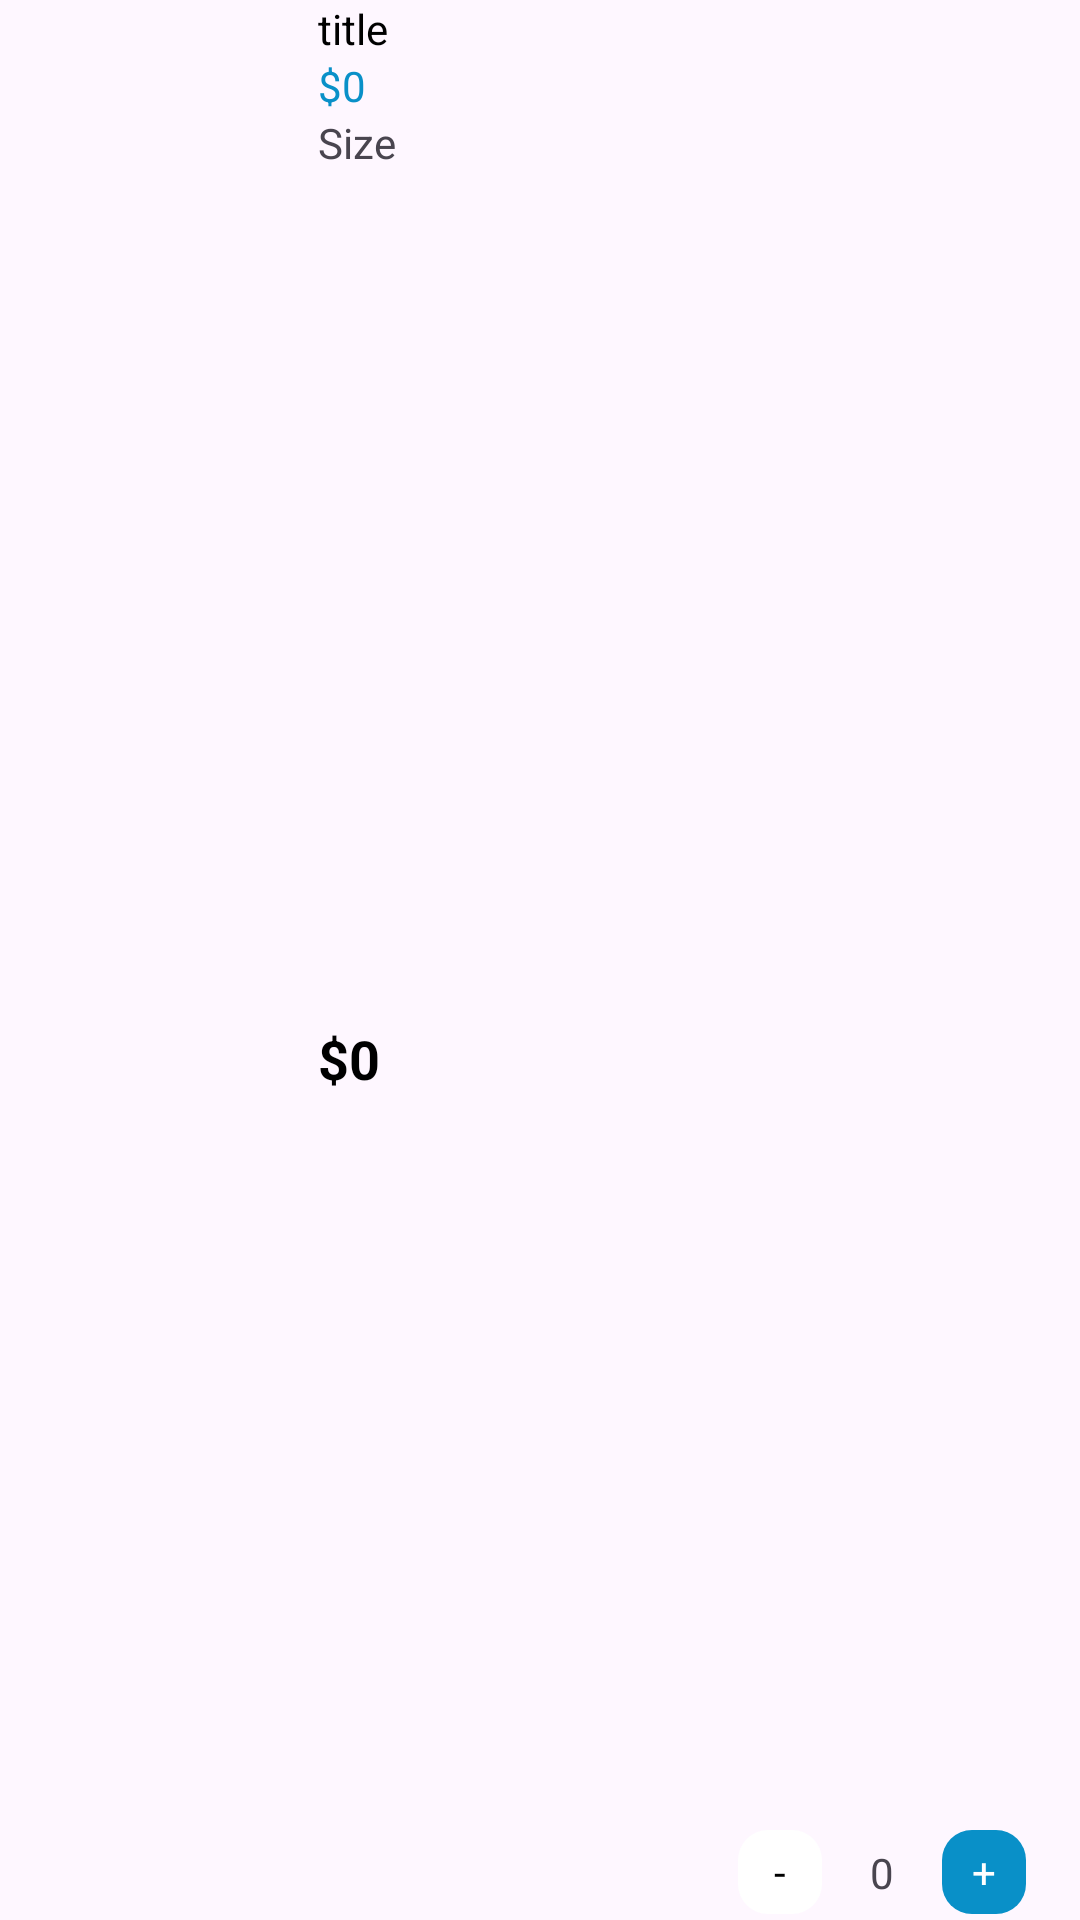

Write the Android layout XML for this screen, with the resource values it uses.
<!-- AndroidManifest.xml: application theme Base.Theme.Order_Food -->
<!-- res/layout/viewholder_cart.xml -->
<?xml version="1.0" encoding="utf-8"?>
<androidx.constraintlayout.widget.ConstraintLayout xmlns:android="http://schemas.android.com/apk/res/android"
    xmlns:app="http://schemas.android.com/apk/res-auto"
    xmlns:tools="http://schemas.android.com/tools"
    android:layout_width="match_parent"
    android:layout_height="wrap_content"
    android:layout_margin="2dp"
    android:layout_marginTop="8dp"
    android:layout_marginBottom="8dp">

    <ImageView
        android:id="@+id/pic"
        android:layout_width="90dp"
        android:layout_height="90dp"
        android:background="@drawable/grey_bg"
        app:layout_constraintBottom_toBottomOf="parent"
        app:layout_constraintStart_toStartOf="parent"
        app:layout_constraintTop_toTopOf="parent"
        app:srcCompat="@drawable/shoes" />

    <TextView
        android:id="@+id/titleTxt"
        android:layout_width="wrap_content"
        android:layout_height="wrap_content"
        android:layout_marginStart="16dp"
        android:text="title"
        android:textColor="@color/black"
        app:layout_constraintStart_toEndOf="@+id/pic"
        app:layout_constraintTop_toTopOf="parent" />

    <TextView
        android:id="@+id/feeEachItem"
        android:layout_width="wrap_content"
        android:layout_height="wrap_content"
        android:text="$0"
        android:textColor="@color/purple"
        app:layout_constraintStart_toStartOf="@+id/titleTxt"
        app:layout_constraintTop_toBottomOf="@+id/titleTxt" />

    <TextView
        android:id="@+id/totalEachItem"
        android:layout_width="wrap_content"
        android:layout_height="wrap_content"
        android:text="$0"
        android:textColor="@color/black"
        android:textSize="18sp"
        android:textStyle="bold"
        app:layout_constraintBottom_toBottomOf="@+id/pic"
        app:layout_constraintStart_toStartOf="@+id/feeEachItem" />

    <TextView
        android:id="@+id/sizeTxt"
        android:layout_width="wrap_content"
        android:layout_height="wrap_content"
        android:text="Size"
        app:layout_constraintStart_toStartOf="@+id/feeEachItem"
        app:layout_constraintTop_toBottomOf="@+id/feeEachItem" />

    <androidx.constraintlayout.widget.ConstraintLayout
        android:layout_width="100dp"
        android:layout_height="wrap_content"
        android:layout_marginEnd="16dp"
        android:background="@drawable/grey_bg"
        app:layout_constraintBottom_toBottomOf="parent"
        app:layout_constraintEnd_toEndOf="parent">

        <TextView
            android:id="@+id/plusCartBtn"
            android:layout_width="28dp"
            android:layout_height="28dp"
            android:layout_margin="2dp"
            android:background="@drawable/purple_bg"
            android:gravity="center"
            android:text="+"
            android:textColor="@color/white"
            app:layout_constraintBottom_toBottomOf="parent"
            app:layout_constraintEnd_toEndOf="parent"
            app:layout_constraintTop_toTopOf="parent" />

        <TextView
            android:id="@+id/minusCartBtn"
            android:layout_width="28dp"
            android:layout_height="28dp"
            android:layout_margin="2dp"
            android:background="@drawable/white_bg"
            android:gravity="center"
            android:text="-"
            android:textColor="@color/black"
            app:layout_constraintBottom_toBottomOf="parent"
            app:layout_constraintStart_toStartOf="parent"
            app:layout_constraintTop_toTopOf="parent" />

        <TextView
            android:id="@+id/numberItemTxt"
            android:layout_width="wrap_content"
            android:layout_height="wrap_content"
            android:text="0"
            app:layout_constraintBottom_toBottomOf="parent"
            app:layout_constraintEnd_toStartOf="@+id/plusCartBtn"
            app:layout_constraintStart_toEndOf="@+id/minusCartBtn"
            app:layout_constraintTop_toTopOf="parent" />

    </androidx.constraintlayout.widget.ConstraintLayout>
</androidx.constraintlayout.widget.ConstraintLayout>
<!-- resources referenced by this layout -->
<resources>
  <color name="black">#FF000000</color>
  <color name="purple">#0990C8</color>
  <color name="white">#FFFFFFFF</color>
  <!-- drawable purple_bg (drawable) -->
  <?xml version="1.0" encoding="utf-8"?>
  <selector xmlns:android="http://schemas.android.com/apk/res/android">
  <item>
      <shape android:shape="rectangle">
          <corners android:radius="10dp"/>
              <solid android:color="@color/purple"/>
  
  
      </shape>
  </item>
  </selector>
  <!-- drawable white_bg (drawable) -->
  <?xml version="1.0" encoding="utf-8"?>
  <selector xmlns:android="http://schemas.android.com/apk/res/android">
  <item>
      <shape android:shape="rectangle">
          <corners android:radius="10dp"/>
              <solid android:color="@color/white"/>
  
  
      </shape>
  </item>
  </selector>
  <style name="Base.Theme.Order_Food" parent="Theme.Material3.DayNight.NoActionBar">
          
          
      </style>
</resources>
